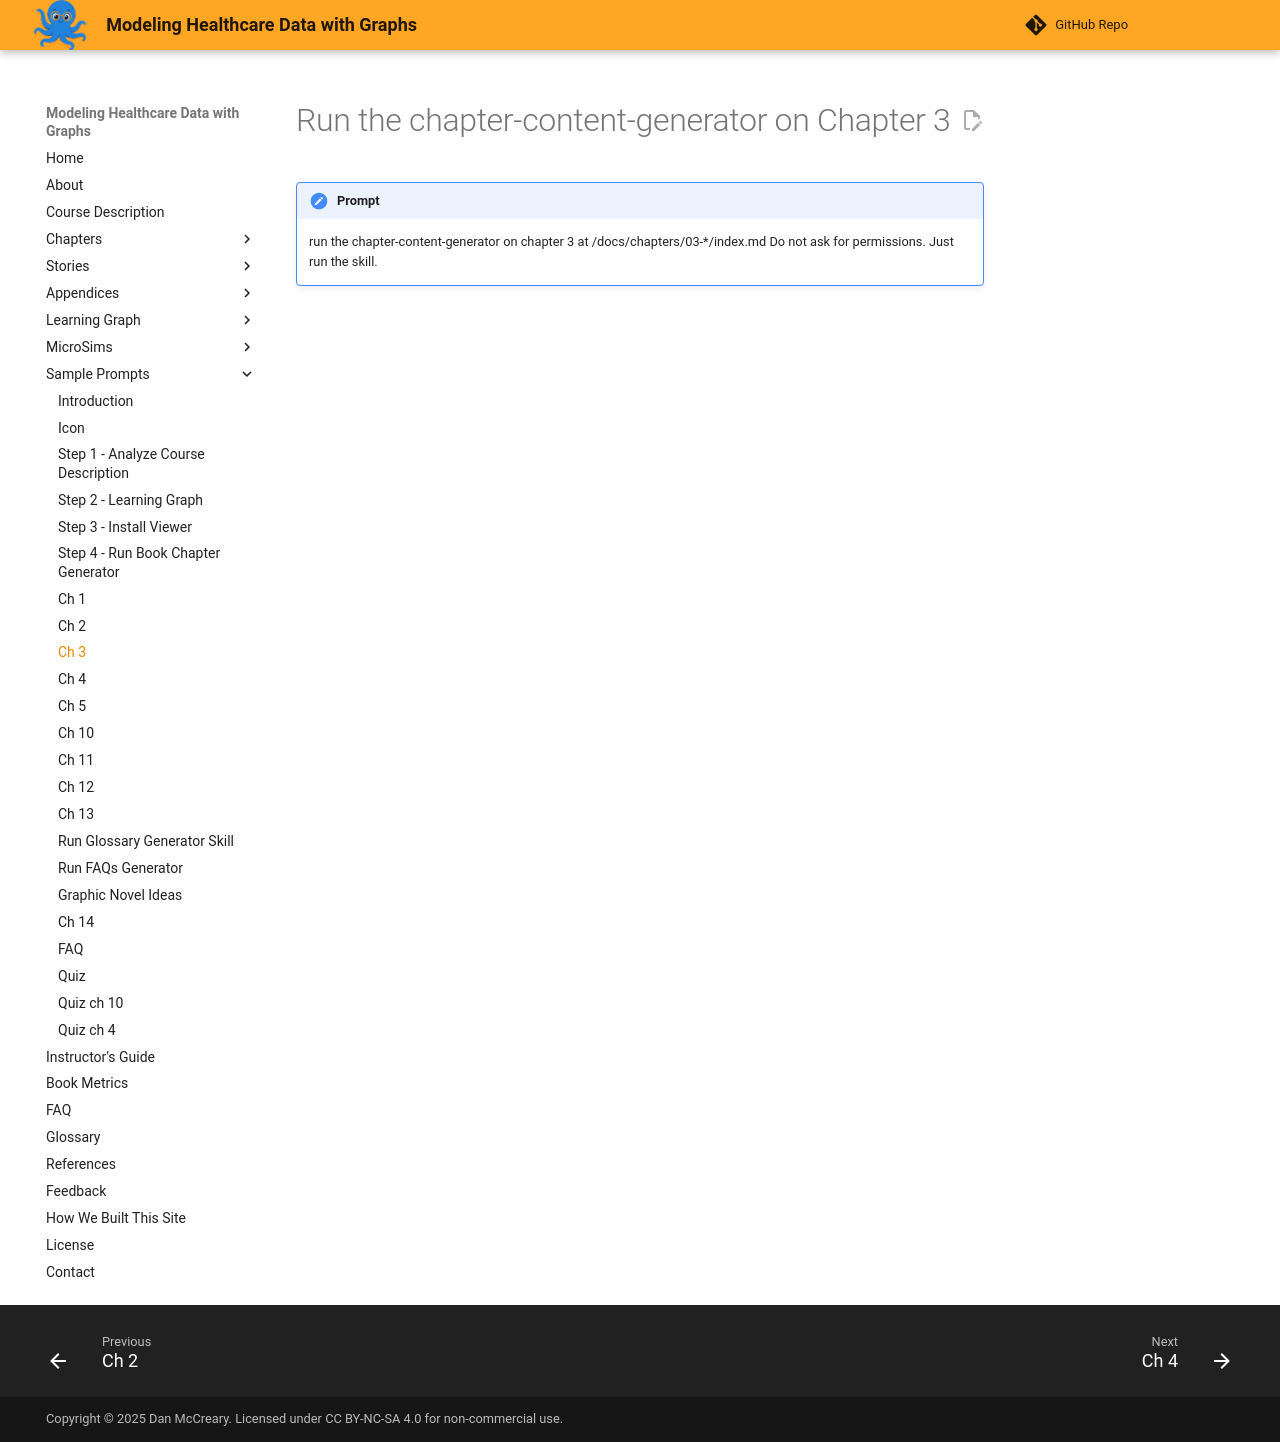

repository: dmccreary/modeling-healthcare-data · page: prompts/08-ch-3/index.html · generator: mkdocs

# Run the chapter-content-generator on Chapter 3

!!! prompt
     run the chapter-content-generator on chapter 3 at /docs/chapters/03-*/index.md Do not ask for permissions. Just run the skill.
